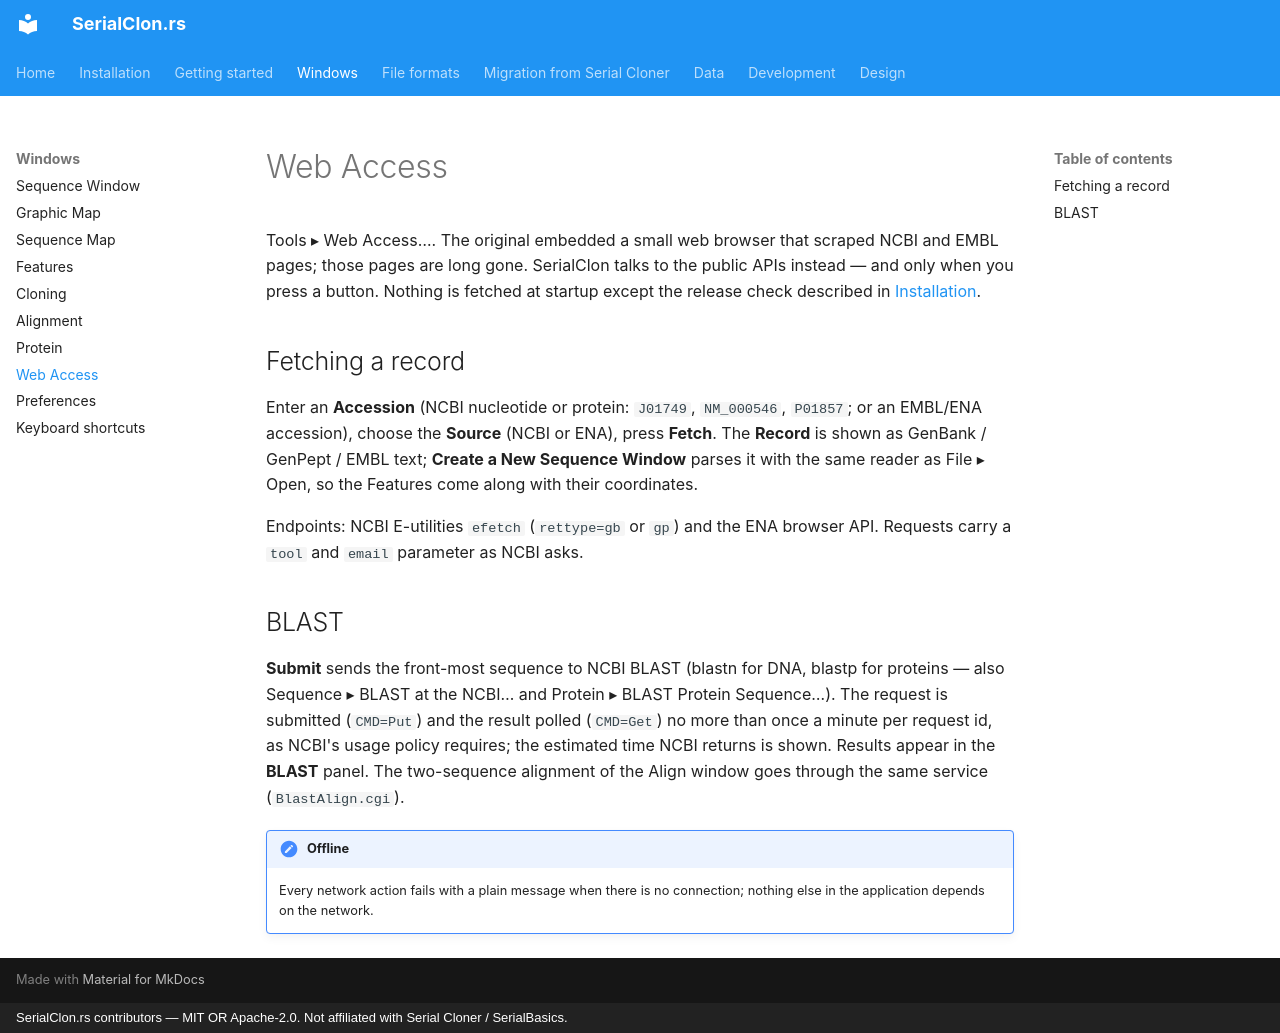

repository: luksgrin/SerialClon.rs · page: windows/web-access/index.html · generator: mkdocs · copyright: SerialClon.rs contributors — MIT OR Apache-2.0. Not affiliated with Serial Cloner / SerialBasics.

# Web Access

Tools ▸ Web Access…. The original embedded a small web browser that scraped NCBI and EMBL pages;
those pages are long gone. SerialClon talks to the public APIs instead — and only when you press
a button. Nothing is fetched at startup except the release check described in
[Installation](../installation.md#updates).

## Fetching a record

Enter an **Accession** (NCBI nucleotide or protein: `J01749`, `NM_000546`, `P01857`; or an
EMBL/ENA accession), choose the **Source** (NCBI or ENA), press **Fetch**. The **Record** is shown
as GenBank / GenPept / EMBL text; **Create a New Sequence Window** parses it with the same reader
as File ▸ Open, so the Features come along with their coordinates.

Endpoints: NCBI E-utilities `efetch` (`rettype=gb` or `gp`) and the ENA browser API. Requests carry
a `tool` and `email` parameter as NCBI asks.

## BLAST

**Submit** sends the front-most sequence to NCBI BLAST (blastn for DNA, blastp for proteins —
also Sequence ▸ BLAST at the NCBI… and Protein ▸ BLAST Protein Sequence…). The request is
submitted (`CMD=Put`) and the result polled (`CMD=Get`) no more than once a minute per request
id, as NCBI's usage policy requires; the estimated time NCBI returns is shown. Results appear in
the **BLAST** panel. The two-sequence alignment of the Align window goes through the same
service (`BlastAlign.cgi`).

!!! note "Offline"
    Every network action fails with a plain message when there is no connection; nothing else in
    the application depends on the network.
